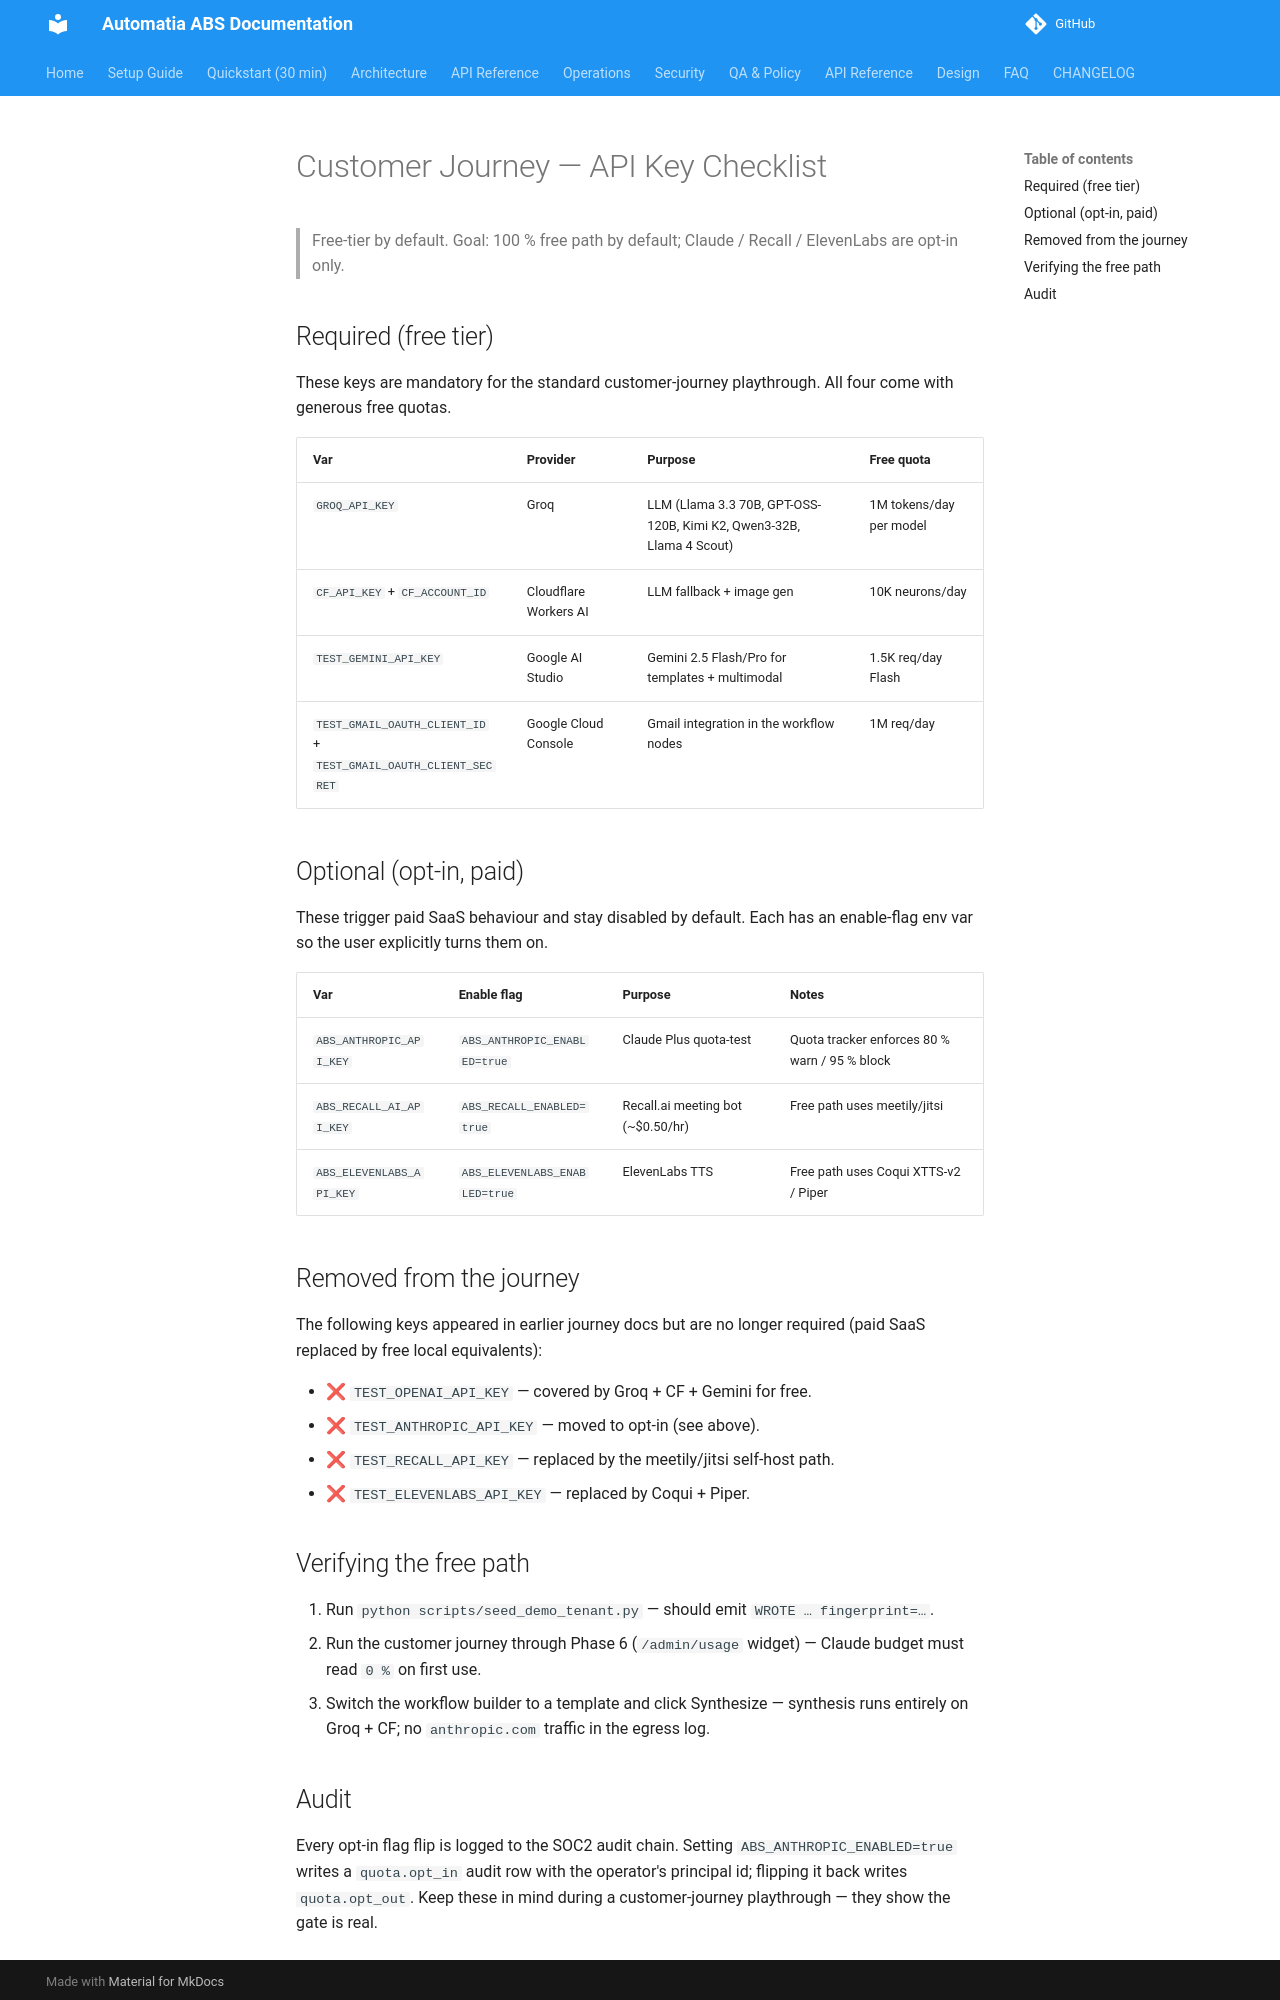

repository: automatiabcn/abs · page: main/qa/customer-journey-api-key-checklist/index.html · generator: mkdocs

# Customer Journey — API Key Checklist

> Free-tier by default. Goal: 100 % free path by default; Claude / Recall / ElevenLabs are opt-in only.

## Required (free tier)

These keys are mandatory for the standard customer-journey playthrough. All four come with generous free quotas.

| Var | Provider | Purpose | Free quota |
|-----|----------|---------|------------|
| `GROQ_API_KEY` | Groq | LLM (Llama 3.3 70B, GPT-OSS-120B, Kimi K2, Qwen3-32B, Llama 4 Scout) | 1M tokens/day per model |
| `CF_API_KEY` + `CF_ACCOUNT_ID` | Cloudflare Workers AI | LLM fallback + image gen | 10K neurons/day |
| `TEST_GEMINI_API_KEY` | Google AI Studio | Gemini 2.5 Flash/Pro for templates + multimodal | 1.5K req/day Flash |
| `TEST_GMAIL_OAUTH_CLIENT_ID` + `TEST_GMAIL_OAUTH_CLIENT_SECRET` | Google Cloud Console | Gmail integration in the workflow nodes | 1M req/day |

## Optional (opt-in, paid)

These trigger paid SaaS behaviour and stay disabled by default. Each has an enable-flag env var so the user explicitly turns them on.

| Var | Enable flag | Purpose | Notes |
|-----|-------------|---------|-------|
| `ABS_ANTHROPIC_API_KEY` | `ABS_ANTHROPIC_ENABLED=true` | Claude Plus quota-test | Quota tracker enforces 80 % warn / 95 % block |
| `ABS_RECALL_AI_API_KEY` | `ABS_RECALL_ENABLED=true` | Recall.ai meeting bot (~$0.50/hr) | Free path uses meetily/jitsi |
| `ABS_ELEVENLABS_API_KEY` | `ABS_ELEVENLABS_ENABLED=true` | ElevenLabs TTS | Free path uses Coqui XTTS-v2 / Piper |

## Removed from the journey

The following keys appeared in earlier journey docs but are no longer required (paid SaaS replaced by free local equivalents):

- ❌ `TEST_OPENAI_API_KEY` — covered by Groq + CF + Gemini for free.
- ❌ `TEST_ANTHROPIC_API_KEY` — moved to opt-in (see above).
- ❌ `TEST_RECALL_API_KEY` — replaced by the meetily/jitsi self-host path.
- ❌ `TEST_ELEVENLABS_API_KEY` — replaced by Coqui + Piper.

## Verifying the free path

1. Run `python scripts/seed_demo_tenant.py` — should emit `WROTE … fingerprint=…`.
2. Run the customer journey through Phase 6 (`/admin/usage` widget) — Claude budget must read `0 %` on first use.
3. Switch the workflow builder to a template and click Synthesize — synthesis runs entirely on Groq + CF; no `anthropic.com` traffic in the egress log.
